Run: headless pygame with SDL's dummy video driver; simulated clock (each Clock.tick advances the game by its frame time, no real sleeping); random seed 0; keys injected as events and as key.get_pressed() state; no mouse input.
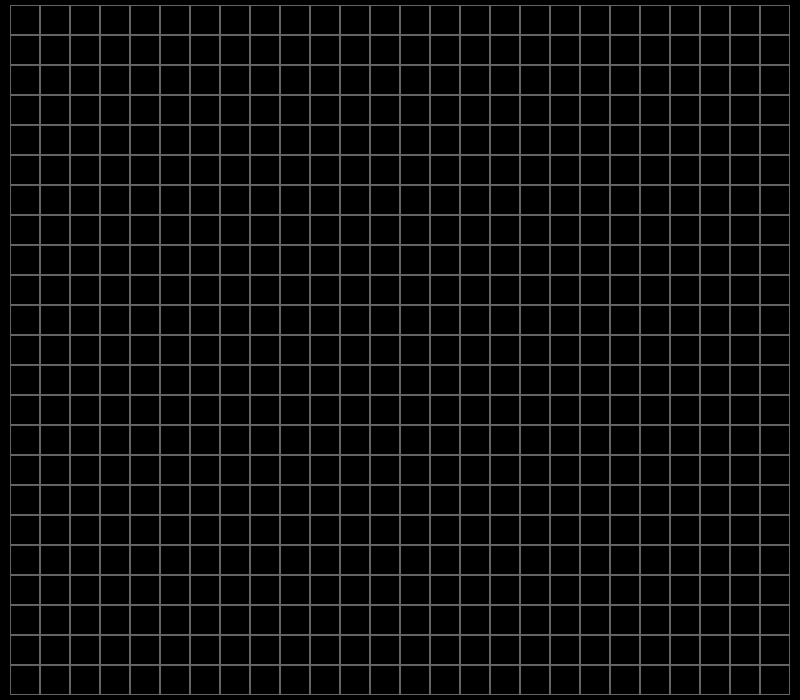
Frame 1 of 4 · flips 1–60 · no input
Frame 2 of 4 · flips 61–180 · tapped SPACE, RETURN · held RIGHT (→), D · screen unchanged from frame 1, image omitted
Frame 3 of 4 · flips 181–300 · held DOWN (↓), S · screen unchanged from frame 2, image omitted
Frame 4 of 4 · flips 301–420 · held LEFT (←), A, UP (↑), W · screen unchanged from frame 3, image omitted

The pygame program that drew these frames:

import pygame
pygame.init()

def drawGrid(rows,cols,x_gap,y_gap,grid_size):
    for y in range(rows):
        for x in range(cols):
            pygame.draw.rect(screen,(100,100,100),[x * grid_size + x_gap,y * grid_size + y_gap,grid_size,grid_size],1)

screen = pygame.display.set_mode((800,700))
pygame.display.set_caption('Tetris')
grid_size = 30
cols = screen.get_width() // grid_size
rows = screen.get_height() // grid_size
x_gap = (screen.get_width() - cols * grid_size) // 2
y_gap = (screen.get_height() - rows * grid_size) // 2

game_over = False
while not game_over:
    for event in pygame.event.get():
        if event.type == pygame.QUIT:
            game_over = True
    screen.fill((0,0,0))
    drawGrid(rows,cols,x_gap,y_gap,grid_size)
    pygame.display.update()

pygame.quit()
